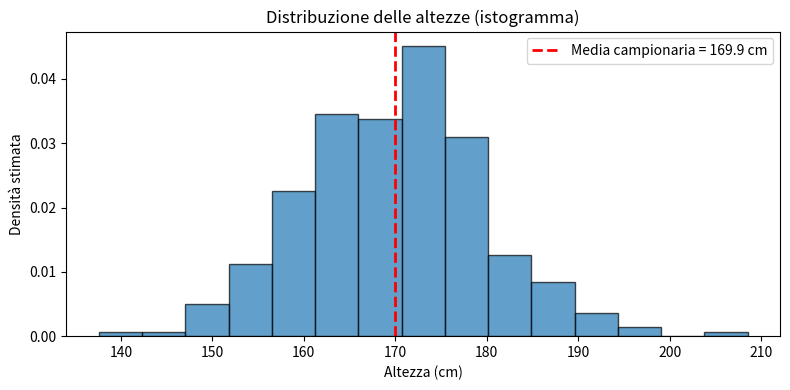

This figure's Python source:
import numpy as np
import matplotlib.pyplot as plt

# 1. Generiamo un campione di dati (es. "altezza" in cm)
#    ipotizziamo che le altezze siano circa normali con media 170 e std 10
np.random.seed(42)          # per avere sempre lo stesso risultato
dati = np.random.normal(loc=170, scale=10, size=300)

# 2. Creiamo l'istogramma
plt.figure(figsize=(8, 4))

conteggi, bordi, _ = plt.hist(
    dati,
    bins=15,                # numero di "secchi" dell'istogramma
    density=True,           # normalizza l'area a 1 (stima della densità)
    edgecolor="black",      # bordo delle barre
    alpha=0.7               # trasparenza per renderlo più leggibile
)

# 3. Aggiungiamo la linea della media del campione
media = np.mean(dati)
plt.axvline(media, color="red", linestyle="--", linewidth=2,
            label=f"Media campionaria = {media:.1f} cm") 

# 4. Etichette e titolo
plt.title("Distribuzione delle altezze (istogramma)")
plt.xlabel("Altezza (cm)")
plt.ylabel("Densità stimata")

plt.legend()

plt.tight_layout()
# plt.show()

# Se vuoi salvarlo invece di mostrarlo:
plt.savefig("istogramma_altezze.png", dpi=300)
